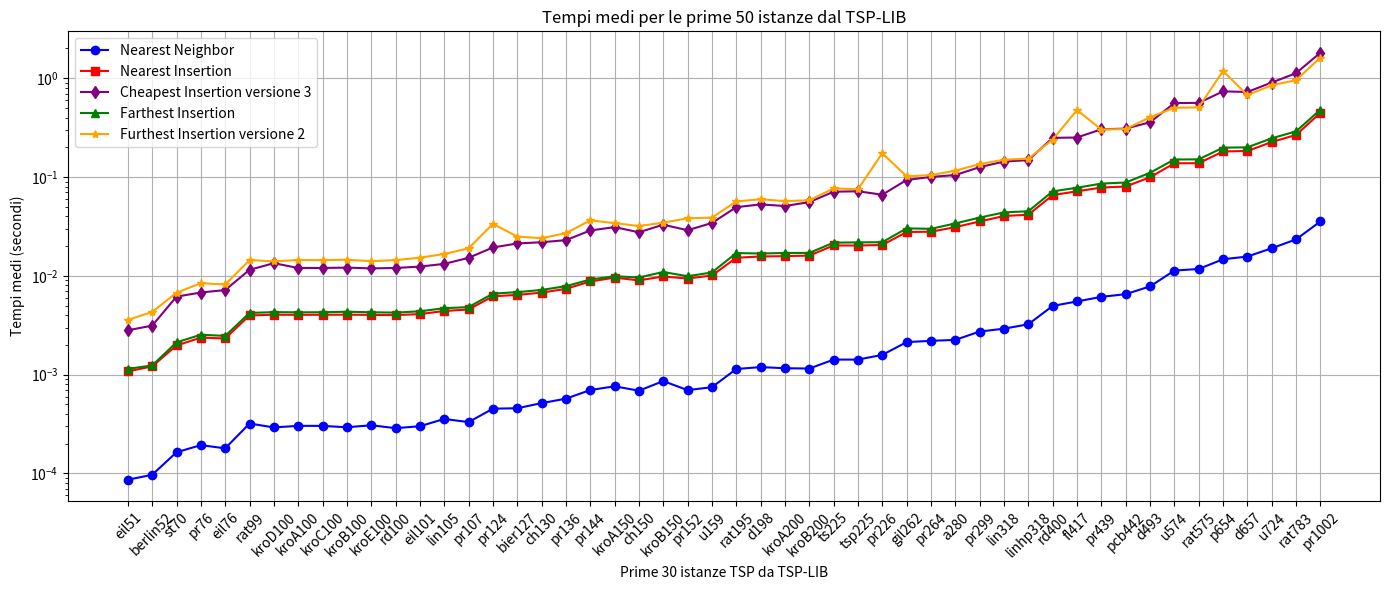

Reproduce this figure in Python. (Note: this script raises an exception after producing the figure.)
import matplotlib.pyplot as plt
import numpy as np

l = [('eil51', 1), ('berlin52', 1), ('st70', 2), ('pr76', 1), ('eil76', 1), ('rat99', 1), ('kroD100', 3), ('kroA100', 1), ('kroC100', 1), ('kroB100', 1), ('kroE100', 1), ('rd100', 1), ('eil101', 1), ('lin105', 1), ('pr107', 3), ('pr124', 3), ('bier127', 2), ('ch130', 3), ('pr136', 1), ('pr144', 3), ('kroA150', 3), ('ch150', 1), ('kroB150', 3), ('pr152', 1), ('u159', 3), ('rat195', 1), ('d198', 3), ('kroA200', 1), ('kroB200', 3), ('ts225', 2), ('tsp225', 3), ('pr226', 1), ('gil262', 1), ('pr264', 3), ('a280', 1), ('pr299', 2), ('lin318', 3), ('linhp318', 3), ('rd400', 3), ('fl417', 1), ('pr439', 2), ('pcb442', 3), ('d493', 1), ('u574', 3), ('rat575', 3), ('p654', 3), ('d657', 3), ('u724', 3), ('rat783', 3), ('pr1002', 2)]
dF = {'eil51': 3, 'berlin52': 3, 'st70': 3, 'pr76': 3, 'eil76': 5, 'rat99': 3, 'kroD100': 3, 'kroA100': 3, 'kroC100': 3, 'kroB100': 3, 'kroE100': 3, 'rd100': 3, 'eil101': 5, 'lin105': 3, 'pr107': 3, 'pr124': 3, 'bier127': 6, 'ch130': 3, 'pr136': 3, 'pr144': 3, 'kroA150': 5, 'ch150': 4, 'kroB150': 3, 'pr152': 3, 'u159': 3, 'rat195': 5, 'd198': 6, 'kroA200': 5, 'kroB200': 3, 'ts225': 6, 'tsp225': 4, 'pr226': 3, 'gil262': 6, 'pr264': 6, 'a280': 6, 'pr299': 3, 'lin318': 5, 'linhp318': 5, 'rd400': 6, 'fl417': 3, 'pr439': 6, 'pcb442': 6, 'd493': 6, 'u574': 6, 'rat575': 5, 'p654': 3, 'd657': 6, 'u724': 6, 'rat783': 6, 'pr1002': 6}

# Sample data (4 lists)
x = [x[0] for x in l[:50]]

y1 = [np.float64(8.65340232849121e-05), np.float64(9.701251983642578e-05), np.float64(0.00016402006149291993), np.float64(0.00019356012344360352), np.float64(0.0001797199249267578), np.float64(0.00032025575637817383), np.float64(0.00029244422912597654), np.float64(0.00030351877212524413), np.float64(0.000303184986114502), np.float64(0.00029354095458984376), np.float64(0.0003076910972595215), np.float64(0.0002876400947570801), np.float64(0.00030068159103393557), np.float64(0.0003563284873962402), np.float64(0.00033112764358520506), np.float64(0.00045261383056640627), np.float64(0.00045734643936157227), np.float64(0.0005153775215148926), np.float64(0.0005715131759643554), np.float64(0.0006989240646362305), np.float64(0.000762486457824707), np.float64(0.0006881356239318848), np.float64(0.0008616805076599121), np.float64(0.0006976604461669921), np.float64(0.0007466673851013184), np.float64(0.0011410474777221679), np.float64(0.0011929035186767577), np.float64(0.0011620521545410156), np.float64(0.0011531472206115722), np.float64(0.0014202237129211427), np.float64(0.0014212846755981446), np.float64(0.0015857219696044922), np.float64(0.0021352887153625487), np.float64(0.0022001266479492188), np.float64(0.0022487640380859375), np.float64(0.0027320504188537596), np.float64(0.002919721603393555), np.float64(0.00323638916015625), np.float64(0.004962444305419922), np.float64(0.00550844669342041), np.float64(0.006130361557006836), np.float64(0.006524777412414551), np.float64(0.007819557189941406), np.float64(0.011308133602142334), np.float64(0.011736905574798584), np.float64(0.014712607860565186), np.float64(0.01567678451538086), np.float64(0.019019699096679686), np.float64(0.023387932777404787), np.float64(0.03549848794937134)]
y2 = [np.float64(0.001078629493713379), np.float64(0.001213407516479492), np.float64(0.0019734740257263184), np.float64(0.0023717284202575684), np.float64(0.0023241281509399415), np.float64(0.003975319862365723), np.float64(0.004042291641235351), np.float64(0.00403064489364624), np.float64(0.004037296772003174), np.float64(0.004046404361724853), np.float64(0.0040278792381286625), np.float64(0.004004812240600586), np.float64(0.0041029095649719235), np.float64(0.004407894611358642), np.float64(0.004566752910614013), np.float64(0.006202471256256103), np.float64(0.00641857385635376), np.float64(0.006761205196380615), np.float64(0.007393848896026611), np.float64(0.008766376972198486), np.float64(0.009590888023376464), np.float64(0.0090012788772583), np.float64(0.009851658344268798), np.float64(0.00939549207687378), np.float64(0.010086190700531007), np.float64(0.0152573823928833), np.float64(0.01569697856903076), np.float64(0.01583552360534668), np.float64(0.016022038459777833), np.float64(0.020305824279785157), np.float64(0.0202730655670166), np.float64(0.020534753799438477), np.float64(0.027779507637023925), np.float64(0.027945387363433837), np.float64(0.031120169162750243), np.float64(0.03549004793167114), np.float64(0.04034898281097412), np.float64(0.04153977632522583), np.float64(0.06562156677246093), np.float64(0.0717149019241333), np.float64(0.07825087308883667), np.float64(0.08012900352478028), np.float64(0.09939961433410645), np.float64(0.13772478103637695), np.float64(0.13795710802078248), np.float64(0.18144257068634034), np.float64(0.1834063410758972), np.float64(0.22600994110107422), np.float64(0.2666385531425476), np.float64(0.44593489170074463)]
y3 = [np.float64(0.002815353870391846), np.float64(0.003134119510650635), np.float64(0.006162726879119873), np.float64(0.006783699989318848), np.float64(0.00718010663986206), np.float64(0.011507892608642578), np.float64(0.013425695896148681), np.float64(0.012011349201202393), np.float64(0.012015593051910401), np.float64(0.012113285064697266), np.float64(0.011899280548095702), np.float64(0.01200706958770752), np.float64(0.012407982349395752), np.float64(0.013215470314025878), np.float64(0.01521146297454834), np.float64(0.01936671733856201), np.float64(0.021274268627166748), np.float64(0.021877813339233398), np.float64(0.022971224784851075), np.float64(0.028788816928863526), np.float64(0.03111586570739746), np.float64(0.027599453926086426), np.float64(0.03291893005371094), np.float64(0.028952622413635255), np.float64(0.03426494598388672), np.float64(0.04954049587249756), np.float64(0.05284991264343262), np.float64(0.05088553428649902), np.float64(0.05575640201568603), np.float64(0.07101272344589234), np.float64(0.07176033258438111), np.float64(0.06623106002807617), np.float64(0.09340779781341553), np.float64(0.10029189586639405), np.float64(0.10462532043457032), np.float64(0.12590534687042237), np.float64(0.14342401027679444), np.float64(0.14833419322967528), np.float64(0.24896911382675171), np.float64(0.25115551948547366), np.float64(0.304039454460144), np.float64(0.30888866186141967), np.float64(0.3581228494644165), np.float64(0.5597206354141235), np.float64(0.5631559729576111), np.float64(0.7357736706733704), np.float64(0.7256323218345642), np.float64(0.9040811896324158), np.float64(1.1239006519317627), np.float64(1.8122980833053588)]
y4 = [np.float64(0.001146519184112549), np.float64(0.0012389898300170898), np.float64(0.002122080326080322), np.float64(0.002535557746887207), np.float64(0.002467620372772217), np.float64(0.004214560985565186), np.float64(0.004293370246887207), np.float64(0.0042752385139465336), np.float64(0.004283761978149414), np.float64(0.004332053661346436), np.float64(0.004279887676239014), np.float64(0.004245984554290772), np.float64(0.004376709461212158), np.float64(0.00470430850982666), np.float64(0.004827713966369629), np.float64(0.006607508659362793), np.float64(0.0068383455276489254), np.float64(0.007198548316955567), np.float64(0.007862865924835205), np.float64(0.009176456928253173), np.float64(0.009913766384124756), np.float64(0.009618473052978516), np.float64(0.010942196846008301), np.float64(0.009910130500793457), np.float64(0.010824751853942872), np.float64(0.017008697986602782), np.float64(0.01682215929031372), np.float64(0.01704235076904297), np.float64(0.01706486940383911), np.float64(0.021667826175689697), np.float64(0.021806466579437255), np.float64(0.02189122438430786), np.float64(0.030229854583740234), np.float64(0.029902398586273193), np.float64(0.033935940265655516), np.float64(0.038852500915527347), np.float64(0.04386240243911743), np.float64(0.04503244161605835), np.float64(0.07160940170288085), np.float64(0.0779498815536499), np.float64(0.0858218789100647), np.float64(0.08805950880050659), np.float64(0.11032209396362305), np.float64(0.1504093289375305), np.float64(0.15100610256195068), np.float64(0.198323392868042), np.float64(0.19978007078170776), np.float64(0.24637939929962158), np.float64(0.2897894620895386), np.float64(0.47960623502731325)]
y5 = [np.float64(0.0035837173461914064), np.float64(0.0043140769004821776), np.float64(0.006754922866821289), np.float64(0.008419334888458252), np.float64(0.008178257942199707), np.float64(0.014429199695587158), np.float64(0.014025998115539551), np.float64(0.014470994472503662), np.float64(0.014418137073516846), np.float64(0.014566993713378907), np.float64(0.014083611965179443), np.float64(0.014409899711608887), np.float64(0.015262901782989502), np.float64(0.01664937734603882), np.float64(0.01896378993988037), np.float64(0.03363956212997436), np.float64(0.024972128868103027), np.float64(0.024062716960906984), np.float64(0.02702723741531372), np.float64(0.036403107643127444), np.float64(0.03416283130645752), np.float64(0.03192633390426636), np.float64(0.034521055221557614), np.float64(0.03821207284927368), np.float64(0.038854897022247314), np.float64(0.056626510620117185), np.float64(0.05953048467636109), np.float64(0.0570411205291748), np.float64(0.058214211463928224), np.float64(0.07657123804092407), np.float64(0.07523136138916016), np.float64(0.17432600259780884), np.float64(0.10156099796295166), np.float64(0.10446007251739502), np.float64(0.11605685949325562), np.float64(0.13510955572128297), np.float64(0.14963217973709106), np.float64(0.15349539518356323), np.float64(0.2390868306159973), np.float64(0.4764948010444641), np.float64(0.30259616374969484), np.float64(0.30592180490493776), np.float64(0.40245517492294314), np.float64(0.5025433421134948), np.float64(0.5064205527305603), np.float64(1.1844215393066406), np.float64(0.674577271938324), np.float64(0.8486524105072022), np.float64(0.9552456974983216), np.float64(1.6152544856071471)]
plt.figure(figsize=(14, 6))

plt.plot(x, y1, marker='o', color='blue', label='Nearest Neighbor')
plt.plot(x, y2, marker='s', color='red', label='Nearest Insertion')
plt.plot(x, y3, marker='d', color='purple', label='Cheapest Insertion versione 3')
plt.plot(x, y4, marker='^', color='green', label='Farthest Insertion')
plt.plot(x, y5, marker='*', color='orange', label='Furthest Insertion versione 2')

plt.xticks(rotation=45)
plt.xlabel('Prime 30 istanze TSP da TSP-LIB')
plt.ylabel('Tempi medi (secondi)')
plt.yscale('log')
plt.title('Tempi medi per le prime 50 istanze dal TSP-LIB')
plt.legend()  # Show legend based on labels

plt.grid(True)
plt.tight_layout()
plt.savefig("/home/<user>/Desktop/Furthest-insertion/Grafici/11.png")
plt.show()

